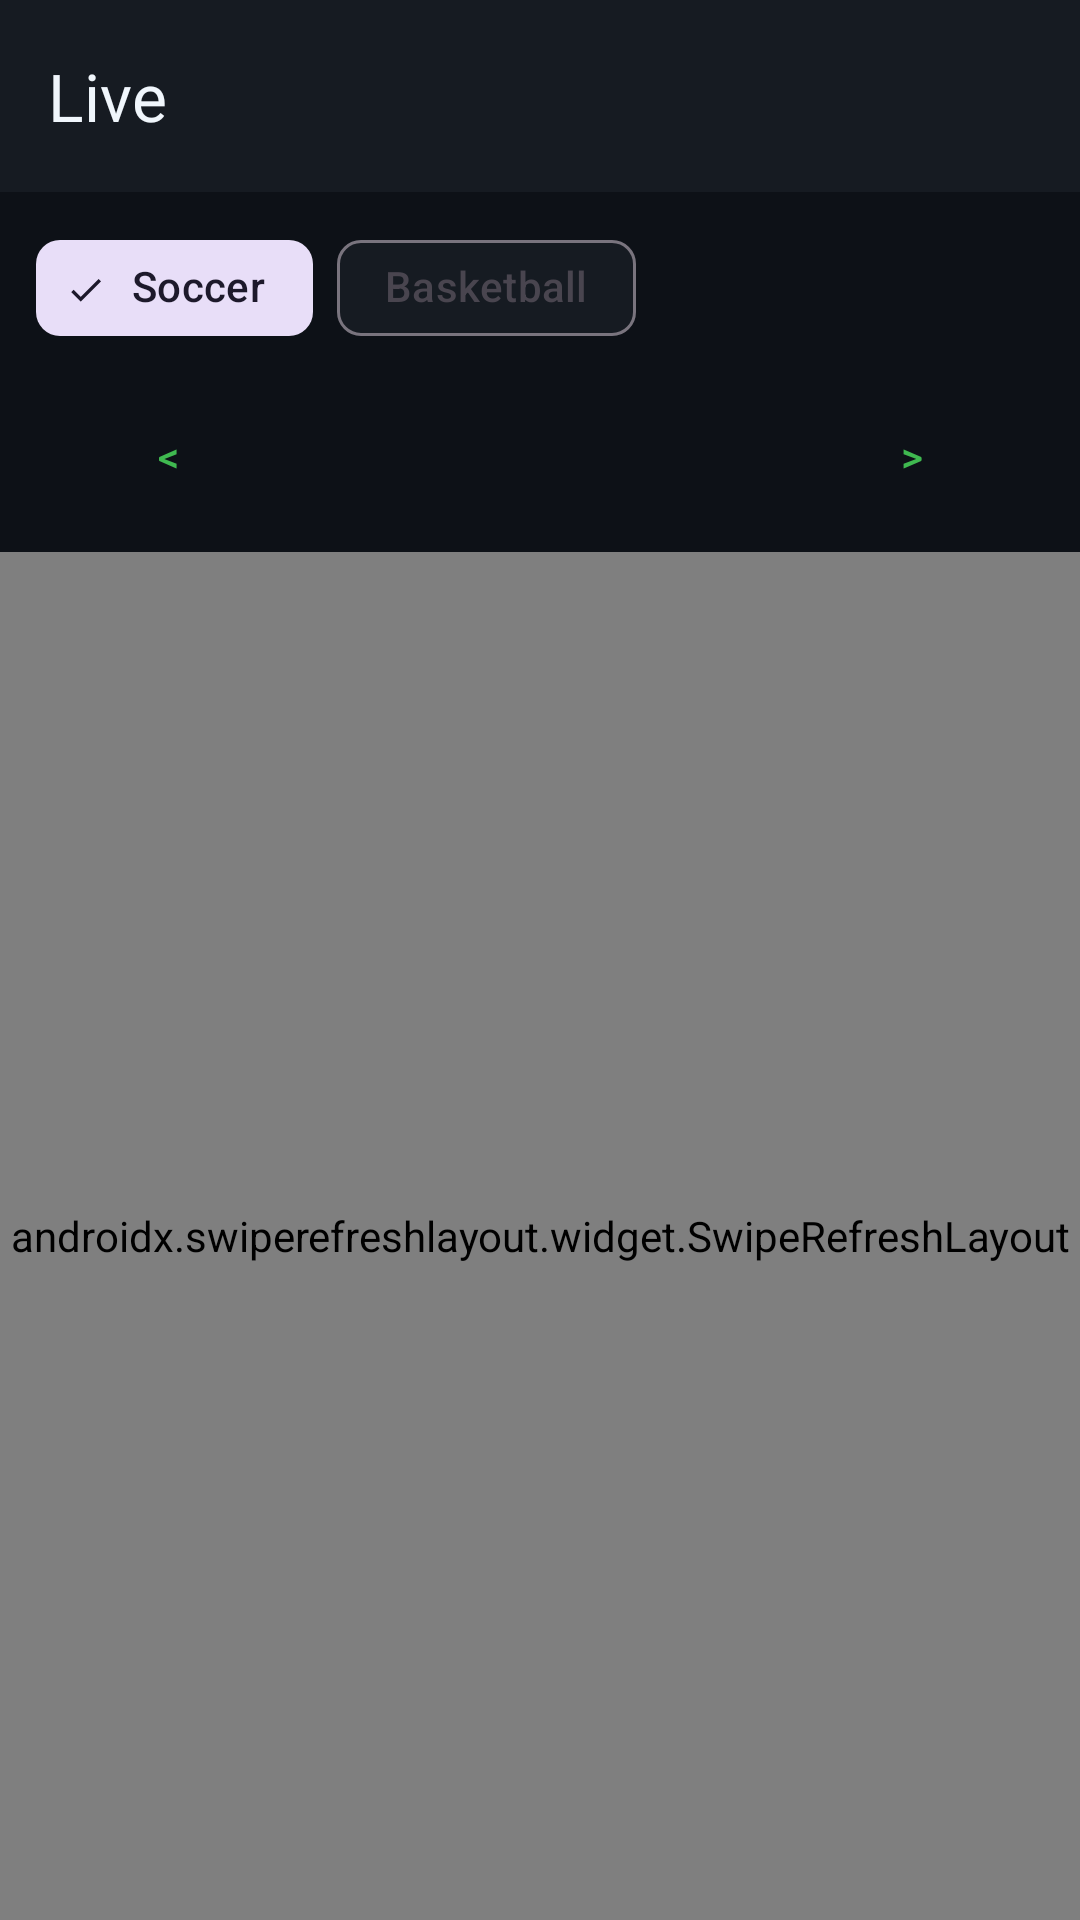

This screen was rendered from an Android layout file. Write that file and the resources it references.
<!-- AndroidManifest.xml: application theme Theme.TheSportApp -->
<!-- res/layout/fragment_live.xml -->
<?xml version="1.0" encoding="utf-8"?>
<androidx.constraintlayout.widget.ConstraintLayout xmlns:android="http://schemas.android.com/apk/res/android"
    xmlns:app="http://schemas.android.com/apk/res-auto"
    android:layout_width="match_parent"
    android:layout_height="match_parent"
    android:background="@color/background_dark">

    <com.google.android.material.appbar.MaterialToolbar
        android:id="@+id/toolbar"
        android:layout_width="0dp"
        android:layout_height="wrap_content"
        android:background="@color/surface_card"
        app:layout_constraintEnd_toEndOf="parent"
        app:layout_constraintStart_toStartOf="parent"
        app:layout_constraintTop_toTopOf="parent"
        app:title="@string/nav_live"
        app:titleTextColor="@color/text_primary" />

    <com.google.android.material.chip.ChipGroup
        android:id="@+id/chipGroupSport"
        android:layout_width="wrap_content"
        android:layout_height="wrap_content"
        android:paddingHorizontal="12dp"
        android:paddingTop="8dp"
        app:layout_constraintStart_toStartOf="parent"
        app:layout_constraintTop_toBottomOf="@id/toolbar"
        app:singleLine="true"
        app:singleSelection="true">

        <com.google.android.material.chip.Chip
            android:id="@+id/chipSoccer"
            style="@style/Widget.Material3.Chip.Filter"
            android:layout_width="wrap_content"
            android:layout_height="wrap_content"
            android:checked="true"
            android:text="@string/sport_soccer" />

        <com.google.android.material.chip.Chip
            android:id="@+id/chipBasketball"
            style="@style/Widget.Material3.Chip.Filter"
            android:layout_width="wrap_content"
            android:layout_height="wrap_content"
            android:text="@string/sport_basketball" />
    </com.google.android.material.chip.ChipGroup>

    <LinearLayout
        android:id="@+id/rowDate"
        android:layout_width="0dp"
        android:layout_height="wrap_content"
        android:gravity="center_vertical"
        android:orientation="horizontal"
        android:paddingHorizontal="12dp"
        android:paddingVertical="8dp"
        app:layout_constraintEnd_toEndOf="parent"
        app:layout_constraintStart_toStartOf="parent"
        app:layout_constraintTop_toBottomOf="@id/chipGroupSport">

        <com.google.android.material.button.MaterialButton
            android:id="@+id/buttonPrevDay"
            style="@style/Widget.Material3.Button.TextButton"
            android:layout_width="wrap_content"
            android:layout_height="wrap_content"
            android:text="&lt;" />

        <TextView
            android:id="@+id/textDate"
            android:layout_width="0dp"
            android:layout_height="wrap_content"
            android:layout_weight="1"
            android:gravity="center"
            android:textColor="@color/text_primary"
            android:textSize="16sp" />

        <com.google.android.material.button.MaterialButton
            android:id="@+id/buttonNextDay"
            style="@style/Widget.Material3.Button.TextButton"
            android:layout_width="wrap_content"
            android:layout_height="wrap_content"
            android:text="&gt;" />
    </LinearLayout>

    <androidx.swiperefreshlayout.widget.SwipeRefreshLayout
        android:id="@+id/swipeRefresh"
        android:layout_width="0dp"
        android:layout_height="0dp"
        app:layout_constraintBottom_toBottomOf="parent"
        app:layout_constraintEnd_toEndOf="parent"
        app:layout_constraintStart_toStartOf="parent"
        app:layout_constraintTop_toBottomOf="@id/rowDate">

        <FrameLayout
            android:layout_width="match_parent"
            android:layout_height="match_parent">

            <androidx.recyclerview.widget.RecyclerView
                android:id="@+id/recyclerMatches"
                android:layout_width="match_parent"
                android:layout_height="match_parent"
                android:clipToPadding="false"
                android:padding="8dp" />

            <TextView
                android:id="@+id/textEmpty"
                android:layout_width="wrap_content"
                android:layout_height="wrap_content"
                android:layout_gravity="center"
                android:gravity="center"
                android:padding="24dp"
                android:text="@string/empty_matches"
                android:textColor="@color/text_secondary"
                android:visibility="gone" />
        </FrameLayout>
    </androidx.swiperefreshlayout.widget.SwipeRefreshLayout>

</androidx.constraintlayout.widget.ConstraintLayout>
<!-- resources referenced by this layout -->
<resources>
  <color name="background_dark">#FF0D1117</color>
  <color name="surface_card">#FF161B22</color>
  <color name="text_primary">#FFF0F6FC</color>
  <color name="text_secondary">#FF8B949E</color>
  <string name="empty_matches">No matches for this day.</string>
  <string name="nav_live">Live</string>
  <string name="sport_basketball">Basketball</string>
  <string name="sport_soccer">Soccer</string>
  <style name="Theme.TheSportApp" parent="Base.Theme.TheSportApp" />
  <style name="Base.Theme.TheSportApp" parent="Theme.Material3.DayNight.NoActionBar">
          <item name="colorPrimary">@color/accent_green</item>
          <item name="colorOnPrimary">@color/black</item>
          <item name="colorSurface">@color/surface_card</item>
          <item name="android:colorBackground">@color/background_dark</item>
          <item name="android:statusBarColor">@color/background_dark</item>
          <item name="android:navigationBarColor">@color/background_dark</item>
      </style>
  <color name="accent_green">#FF3FB950</color>
  <color name="black">#FF000000</color>
</resources>
